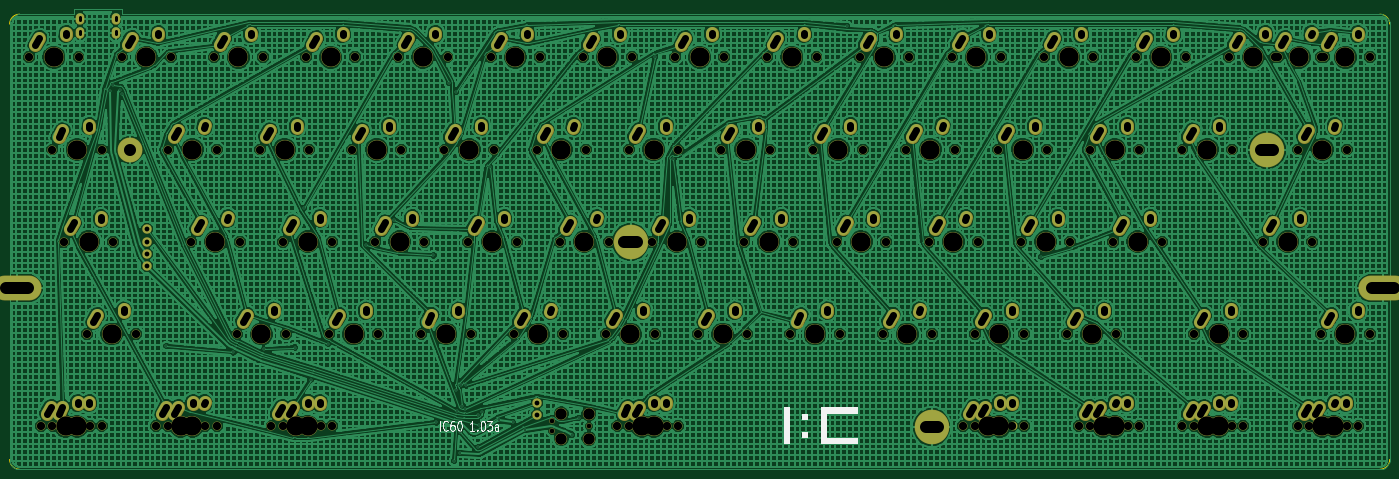
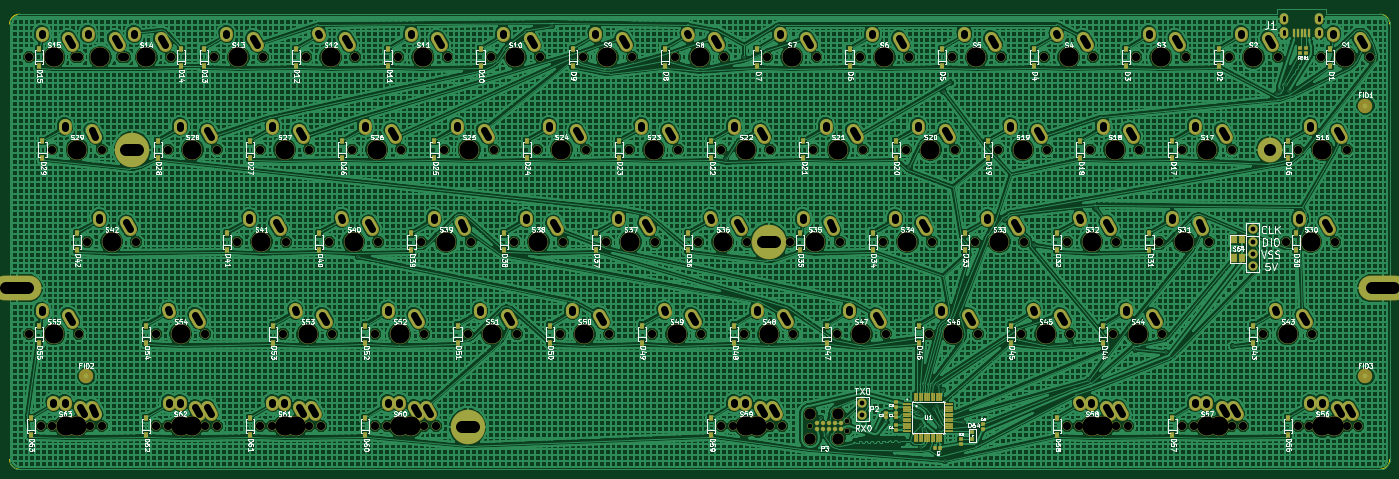
Circuit board: 11 layer files. Board 285.0 x 95.0 mm.
- bottom_copper: IC60-B_Cu.gbl (990898 bytes)
- bottom_mask: IC60-B_Mask.gbs (20891 bytes)
- paste: IC60-B_Paste.gbp (5882 bytes)
- bottom_silk: IC60-B_SilkS.gbo (175497 bytes)
- outline: IC60-Edge_Cuts.gm1 (994 bytes)
- top_copper: IC60-F_Cu.gtl (675425 bytes)
- top_mask: IC60-F_Mask.gts (15028 bytes)
- paste: IC60-F_Paste.gtp (283 bytes)
- top_silk: IC60-F_SilkS.gto (430710 bytes)
- drill: IC60-NPTH.drl (3277 bytes)
- drill: IC60.drl (6090 bytes)

=== bottom_copper: IC60-B_Cu.gbl (990898 bytes, source omitted) ===
=== bottom_mask: IC60-B_Mask.gbs (20891 bytes, source omitted) ===
=== paste: IC60-B_Paste.gbp ===
G04 #@! TF.FileFunction,Paste,Bot*
%FSLAX46Y46*%
G04 Gerber Fmt 4.6, Leading zero omitted, Abs format (unit mm)*
G04 Created by KiCad (PCBNEW (2015-07-17 BZR 5958)-product) date 8/7/2015 2:15:52 AM*
%MOMM*%
G01*
G04 APERTURE LIST*
%ADD10C,0.150000*%
%ADD11R,0.650000X0.600000*%
%ADD12R,0.600000X0.650000*%
%ADD13R,0.797560X0.797560*%
%ADD14R,1.100000X1.600000*%
%ADD15R,1.498600X0.248920*%
%ADD16R,0.248920X1.498600*%
%ADD17R,0.500000X1.600000*%
%ADD18O,1.650000X2.200000*%
%ADD19R,0.850900X1.000760*%
G04 APERTURE END LIST*
D10*
D11*
X164211000Y-148201000D03*
X164211000Y-147201000D03*
X166243000Y-148201000D03*
X166243000Y-147201000D03*
X164211000Y-145042000D03*
X164211000Y-146042000D03*
X164211000Y-149741000D03*
X164211000Y-150741000D03*
D12*
X156093000Y-154421000D03*
X155093000Y-154421000D03*
D11*
X146304000Y-149614000D03*
X146304000Y-150614000D03*
D13*
X148463000Y-151142700D03*
X148463000Y-152641300D03*
D11*
X79502000Y-71890000D03*
X79502000Y-72890000D03*
X80772000Y-71890000D03*
X80772000Y-72890000D03*
X150876000Y-152662000D03*
X150876000Y-153662000D03*
D14*
X94409300Y-115248000D03*
X92708400Y-115248000D03*
X94409300Y-111448000D03*
X92707500Y-111448000D03*
D15*
X161904680Y-145460720D03*
X161904680Y-145961100D03*
X161904680Y-146461480D03*
X161904680Y-146959320D03*
X161904680Y-147459700D03*
X161904680Y-147960080D03*
X161904680Y-148457920D03*
X161904680Y-148958300D03*
X161904680Y-149458680D03*
X161904680Y-149956520D03*
X161904680Y-150456900D03*
X161904680Y-150957280D03*
D16*
X160355280Y-152506680D03*
X159854900Y-152506680D03*
X159354520Y-152506680D03*
X158856680Y-152506680D03*
X158356300Y-152506680D03*
X157855920Y-152506680D03*
X157358080Y-152506680D03*
X156857700Y-152506680D03*
X156357320Y-152506680D03*
X155859480Y-152506680D03*
X155359100Y-152506680D03*
X154858720Y-152506680D03*
D15*
X153309320Y-150957280D03*
X153309320Y-150456900D03*
X153309320Y-149956520D03*
X153309320Y-149458680D03*
X153309320Y-148958300D03*
X153309320Y-148457920D03*
X153309320Y-147960080D03*
X153309320Y-147459700D03*
X153309320Y-146959320D03*
X153309320Y-146461480D03*
X153309320Y-145961100D03*
X153309320Y-145460720D03*
D16*
X154858720Y-143911320D03*
X155359100Y-143911320D03*
X155859480Y-143911320D03*
X156357320Y-143911320D03*
X156857700Y-143911320D03*
X157358080Y-143911320D03*
X157855920Y-143911320D03*
X158356300Y-143911320D03*
X158856680Y-143911320D03*
X159354520Y-143911320D03*
X159854900Y-143911320D03*
X160355280Y-143911320D03*
D17*
X80510000Y-68720000D03*
X78910000Y-68720000D03*
X79710000Y-68720000D03*
X81310000Y-68720000D03*
X82110000Y-68720000D03*
D18*
X76860000Y-68720000D03*
X84160000Y-68720000D03*
X84160000Y-65820000D03*
X76860000Y-65820000D03*
D19*
X74549000Y-75571400D03*
X74549000Y-72071280D03*
X97631200Y-75571400D03*
X97631200Y-72071280D03*
X116681000Y-75571400D03*
X116681000Y-72071280D03*
X135731000Y-75571400D03*
X135731000Y-72071280D03*
X154781000Y-75571400D03*
X154781000Y-72071280D03*
X173831000Y-75571400D03*
X173831000Y-72071280D03*
X192881000Y-75571400D03*
X192881000Y-72071280D03*
X211931000Y-75571400D03*
X211931000Y-72071280D03*
X230981000Y-75571400D03*
X230981000Y-72071280D03*
X250031000Y-75571400D03*
X250031000Y-72071280D03*
X269081000Y-75571400D03*
X269081000Y-72071280D03*
X288131000Y-75571400D03*
X288131000Y-72071280D03*
X307181000Y-75571400D03*
X307181000Y-72071280D03*
X311944000Y-75572600D03*
X311944000Y-72072480D03*
X341250000Y-75572600D03*
X341250000Y-72072480D03*
X83343800Y-94621400D03*
X83343800Y-91121280D03*
X107156000Y-94621400D03*
X107156000Y-91121280D03*
X126206000Y-94621400D03*
X126206000Y-91121280D03*
X145256000Y-94621400D03*
X145256000Y-91121280D03*
X164306000Y-94621400D03*
X164306000Y-91121280D03*
X183356000Y-94621400D03*
X183356000Y-91121280D03*
X202406000Y-94621400D03*
X202406000Y-91121280D03*
X221456000Y-94621400D03*
X221456000Y-91121280D03*
X240506000Y-94621400D03*
X240506000Y-91121280D03*
X259556000Y-94621400D03*
X259556000Y-91121280D03*
X278606000Y-94621400D03*
X278606000Y-91121280D03*
X297656000Y-94621400D03*
X297656000Y-91121280D03*
X316706000Y-94621400D03*
X316706000Y-91121280D03*
X340519000Y-94621400D03*
X340519000Y-91121280D03*
X81694000Y-113672600D03*
X81694000Y-110172480D03*
X111919000Y-113671600D03*
X111919000Y-110171480D03*
X130969000Y-113671600D03*
X130969000Y-110171480D03*
X150019000Y-113671600D03*
X150019000Y-110171480D03*
X169069000Y-113671600D03*
X169069000Y-110171480D03*
X184086000Y-113672600D03*
X184086000Y-110172480D03*
X207169000Y-113671600D03*
X207169000Y-110171480D03*
X226219000Y-113671600D03*
X226219000Y-110171480D03*
X245269000Y-113671600D03*
X245269000Y-110171480D03*
X264319000Y-113671600D03*
X264319000Y-110171480D03*
X283369000Y-113671600D03*
X283369000Y-110171480D03*
X302419000Y-113671600D03*
X302419000Y-110171480D03*
X333375000Y-113671600D03*
X333375000Y-110171480D03*
X90487500Y-132721600D03*
X90487500Y-129221480D03*
X121444000Y-132721600D03*
X121444000Y-129221480D03*
X140494000Y-132721600D03*
X140494000Y-129221480D03*
X159544000Y-132721600D03*
X159544000Y-129221480D03*
X178594000Y-132721600D03*
X178594000Y-129221480D03*
X197644000Y-132721600D03*
X197644000Y-129221480D03*
X216694000Y-132721600D03*
X216694000Y-129221480D03*
X235744000Y-132721600D03*
X235744000Y-129221480D03*
X254794000Y-132721600D03*
X254794000Y-129221480D03*
X273844000Y-132721600D03*
X273844000Y-129221480D03*
X292894000Y-132721600D03*
X292894000Y-129221480D03*
X319088000Y-132721600D03*
X319088000Y-129221480D03*
X341250000Y-132721600D03*
X341250000Y-129221480D03*
X83345500Y-151774600D03*
X83345500Y-148274480D03*
X107158000Y-151774600D03*
X107158000Y-148274480D03*
X130972000Y-151774600D03*
X130972000Y-148274480D03*
X202410000Y-151774600D03*
X202410000Y-148274480D03*
X273850000Y-151774600D03*
X273850000Y-148274480D03*
X297662000Y-151774600D03*
X297662000Y-148274480D03*
X319094000Y-151774600D03*
X319094000Y-148274480D03*
X342907000Y-151774600D03*
X342907000Y-148274480D03*
M02*

=== bottom_silk: IC60-B_SilkS.gbo (175497 bytes, source omitted) ===
=== outline: IC60-Edge_Cuts.gm1 ===
G04 #@! TF.FileFunction,Profile,NP*
%FSLAX46Y46*%
G04 Gerber Fmt 4.6, Leading zero omitted, Abs format (unit mm)*
G04 Created by KiCad (PCBNEW (2015-07-17 BZR 5958)-product) date 8/7/2015 2:15:52 AM*
%MOMM*%
G01*
G04 APERTURE LIST*
%ADD10C,0.150000*%
%ADD11C,0.099060*%
G04 APERTURE END LIST*
D10*
D11*
X75510000Y-64928750D02*
X64325500Y-64928750D01*
X85510000Y-64928750D02*
X345249500Y-64928750D01*
X85510000Y-63920000D02*
X85510000Y-64928750D01*
X75510000Y-63920000D02*
X85510000Y-63920000D01*
X75510000Y-64928750D02*
X75510000Y-63920000D01*
X64325500Y-158908750D02*
X345249500Y-158908750D01*
X62293500Y-156876750D02*
G75*
G03X64325500Y-158908750I2032000J0D01*
G01*
X347281500Y-66960750D02*
G75*
G03X345249500Y-64928750I-2032000J0D01*
G01*
X347281500Y-156876750D02*
X347281500Y-66960750D01*
X345249500Y-158908750D02*
G75*
G03X347281500Y-156876750I0J2032000D01*
G01*
X62293500Y-66960750D02*
X62293500Y-156876750D01*
X64325500Y-64928750D02*
G75*
G03X62293500Y-66960750I0J-2032000D01*
G01*
M02*

=== top_copper: IC60-F_Cu.gtl (675425 bytes, source omitted) ===
=== top_mask: IC60-F_Mask.gts (15028 bytes, source omitted) ===
=== paste: IC60-F_Paste.gtp ===
G04 #@! TF.FileFunction,Paste,Top*
%FSLAX46Y46*%
G04 Gerber Fmt 4.6, Leading zero omitted, Abs format (unit mm)*
G04 Created by KiCad (PCBNEW (2015-07-17 BZR 5958)-product) date 8/7/2015 2:15:52 AM*
%MOMM*%
G01*
G04 APERTURE LIST*
%ADD10C,0.150000*%
G04 APERTURE END LIST*
D10*
M02*

=== top_silk: IC60-F_SilkS.gto (430710 bytes, source omitted) ===
=== drill: IC60-NPTH.drl ===
M48
INCH,TZ
T1C0.039
T2C0.067
T3C0.093
T4C0.157
%
G90
G05
T1
X68619Y-58663
X68619Y-59463
X71619Y-59063
T2
X26125Y-29063
X27067Y-59063
X28000Y-36563
X28000Y-59063
X28938Y-44063
X30125Y-29063
X30813Y-51563
X31067Y-59063
X32000Y-36563
X32000Y-59063
X32938Y-44063
X33625Y-29063
X34813Y-51563
X36437Y-59063
X37375Y-36563
X37375Y-59063
X37625Y-29063
X39250Y-44063
X40437Y-59063
X41125Y-29063
X41375Y-36563
X41375Y-59063
X43000Y-51563
X43250Y-44063
X44875Y-36563
X45125Y-29063
X45813Y-59063
X46750Y-59063
X46750Y-44063
X47000Y-51563
X48625Y-29063
X48875Y-36563
X49813Y-59063
X50500Y-51563
X50750Y-59063
X50750Y-44063
X52375Y-36563
X52625Y-29063
X54250Y-44063
X54500Y-51563
X56125Y-29063
X56375Y-36563
X58000Y-51563
X58250Y-44063
X59875Y-36563
X60125Y-29063
X61750Y-44063
X62000Y-51563
X63625Y-29063
X63875Y-36563
X65500Y-51563
X65750Y-44063
X67375Y-36563
X67625Y-29063
X69250Y-44063
X69500Y-51563
X71125Y-29063
X71375Y-36563
X73000Y-51563
X73250Y-44063
X73935Y-59063
X74875Y-36563
X74875Y-59063
X75125Y-29063
X76750Y-44063
X77000Y-51563
X77935Y-59063
X78625Y-29063
X78875Y-36563
X78875Y-59063
X80500Y-51563
X80750Y-44063
X82375Y-36563
X82625Y-29063
X84250Y-44063
X84500Y-51563
X86125Y-29063
X86375Y-36563
X88000Y-51563
X88250Y-44063
X89875Y-36563
X90125Y-29063
X91750Y-44063
X92000Y-51563
X93625Y-29063
X93875Y-36563
X95500Y-51563
X95750Y-44063
X97375Y-36563
X97625Y-29063
X99250Y-44063
X99500Y-51563
X101125Y-29063
X101375Y-36563
X102057Y-59063
X103000Y-51563
X103000Y-59063
X103250Y-44063
X104875Y-36563
X105125Y-29063
X106057Y-59063
X106750Y-44063
X107000Y-51563
X107000Y-59063
X108625Y-29063
X108875Y-36563
X110500Y-51563
X110750Y-44063
X111433Y-59063
X112375Y-36563
X112375Y-59063
X112625Y-29063
X114250Y-44063
X114500Y-51563
X115433Y-59063
X116125Y-29063
X116375Y-36563
X116375Y-59063
X118250Y-44063
X119875Y-36563
X119875Y-59063
X120125Y-29063
X120807Y-59063
X120813Y-51563
X123625Y-29063
X123875Y-36563
X123875Y-59063
X124807Y-59063
X124813Y-51563
X126437Y-44063
X127375Y-29063
X127625Y-29063
X129250Y-36563
X129250Y-59063
X130183Y-59063
X130437Y-44063
X131125Y-29063
X131125Y-51563
X131375Y-29063
X133250Y-36563
X133250Y-59063
X134183Y-59063
X135125Y-29063
X135125Y-51563
T3
X69369Y-58063
X69369Y-60063
X71619Y-58063
X71619Y-60063
T4
X28125Y-29063
X29067Y-59063
X30000Y-36563
X30000Y-59063
X30938Y-44063
X32813Y-51563
X35625Y-29063
X38437Y-59063
X39375Y-36563
X39375Y-59063
X41250Y-44063
X43125Y-29063
X45000Y-51563
X46875Y-36563
X47813Y-59063
X48750Y-59063
X48750Y-44063
X50625Y-29063
X52500Y-51563
X54375Y-36563
X56250Y-44063
X58125Y-29063
X60000Y-51563
X61875Y-36563
X63750Y-44063
X65625Y-29063
X67500Y-51563
X69375Y-36563
X71250Y-44063
X73125Y-29063
X75000Y-51563
X75935Y-59063
X76875Y-36563
X76875Y-59063
X78750Y-44063
X80625Y-29063
X82500Y-51563
X84375Y-36563
X86250Y-44063
X88125Y-29063
X90000Y-51563
X91875Y-36563
X93750Y-44063
X95625Y-29063
X97500Y-51563
X99375Y-36563
X101250Y-44063
X103125Y-29063
X104057Y-59063
X105000Y-51563
X105000Y-59063
X106875Y-36563
X108750Y-44063
X110625Y-29063
X112500Y-51563
X113433Y-59063
X114375Y-36563
X114375Y-59063
X116250Y-44063
X118125Y-29063
X121875Y-36563
X121875Y-59063
X122807Y-59063
X122813Y-51563
X125625Y-29063
X128437Y-44063
X129375Y-29063
X131250Y-36563
X131250Y-59063
X132183Y-59063
X133125Y-29063
X133125Y-51563
T0
M30

=== drill: IC60.drl (6090 bytes, source withheld) ===
